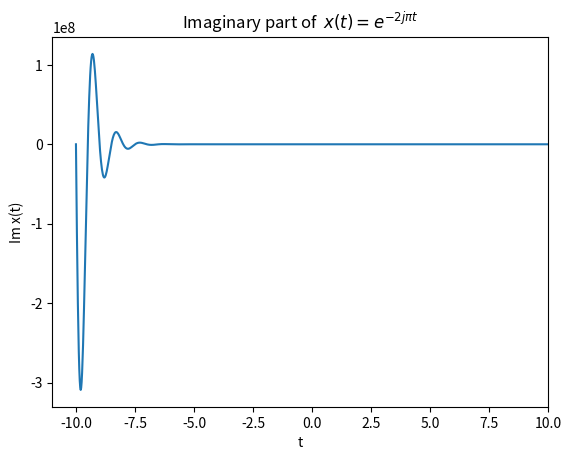

This chart was generated by the following Python code:
import matplotlib.pyplot as plt
import numpy as np


def plot_graph():
    t = np.linspace(-10, 10, 1000)
    # plt.subplot(2, 1, 1);
    # plt.plot(t, np.exp(-2j * np.pi * t).real);
    # plt.xlabel('t');
    # plt.ylabel('Re x(t)');
    # plt.title(r'Real part of  $x(t)=e^{-2j \pi t}$');
    # plt.xlim([-10, 10]);

    # plt.subplot(2, 1, 2);
    plt.plot(t, -1 * np.exp(-2 * t) * (1j * np.sin(2 * np.pi * t)).imag);
    plt.xlabel('t');
    plt.ylabel('Im x(t)');
    plt.title(r'Imaginary part of  $x(t)=e^{-2j \pi t}$');
    plt.xlim([-11,10]);
    plt.show()


if __name__ == '__main__':
    plot_graph()